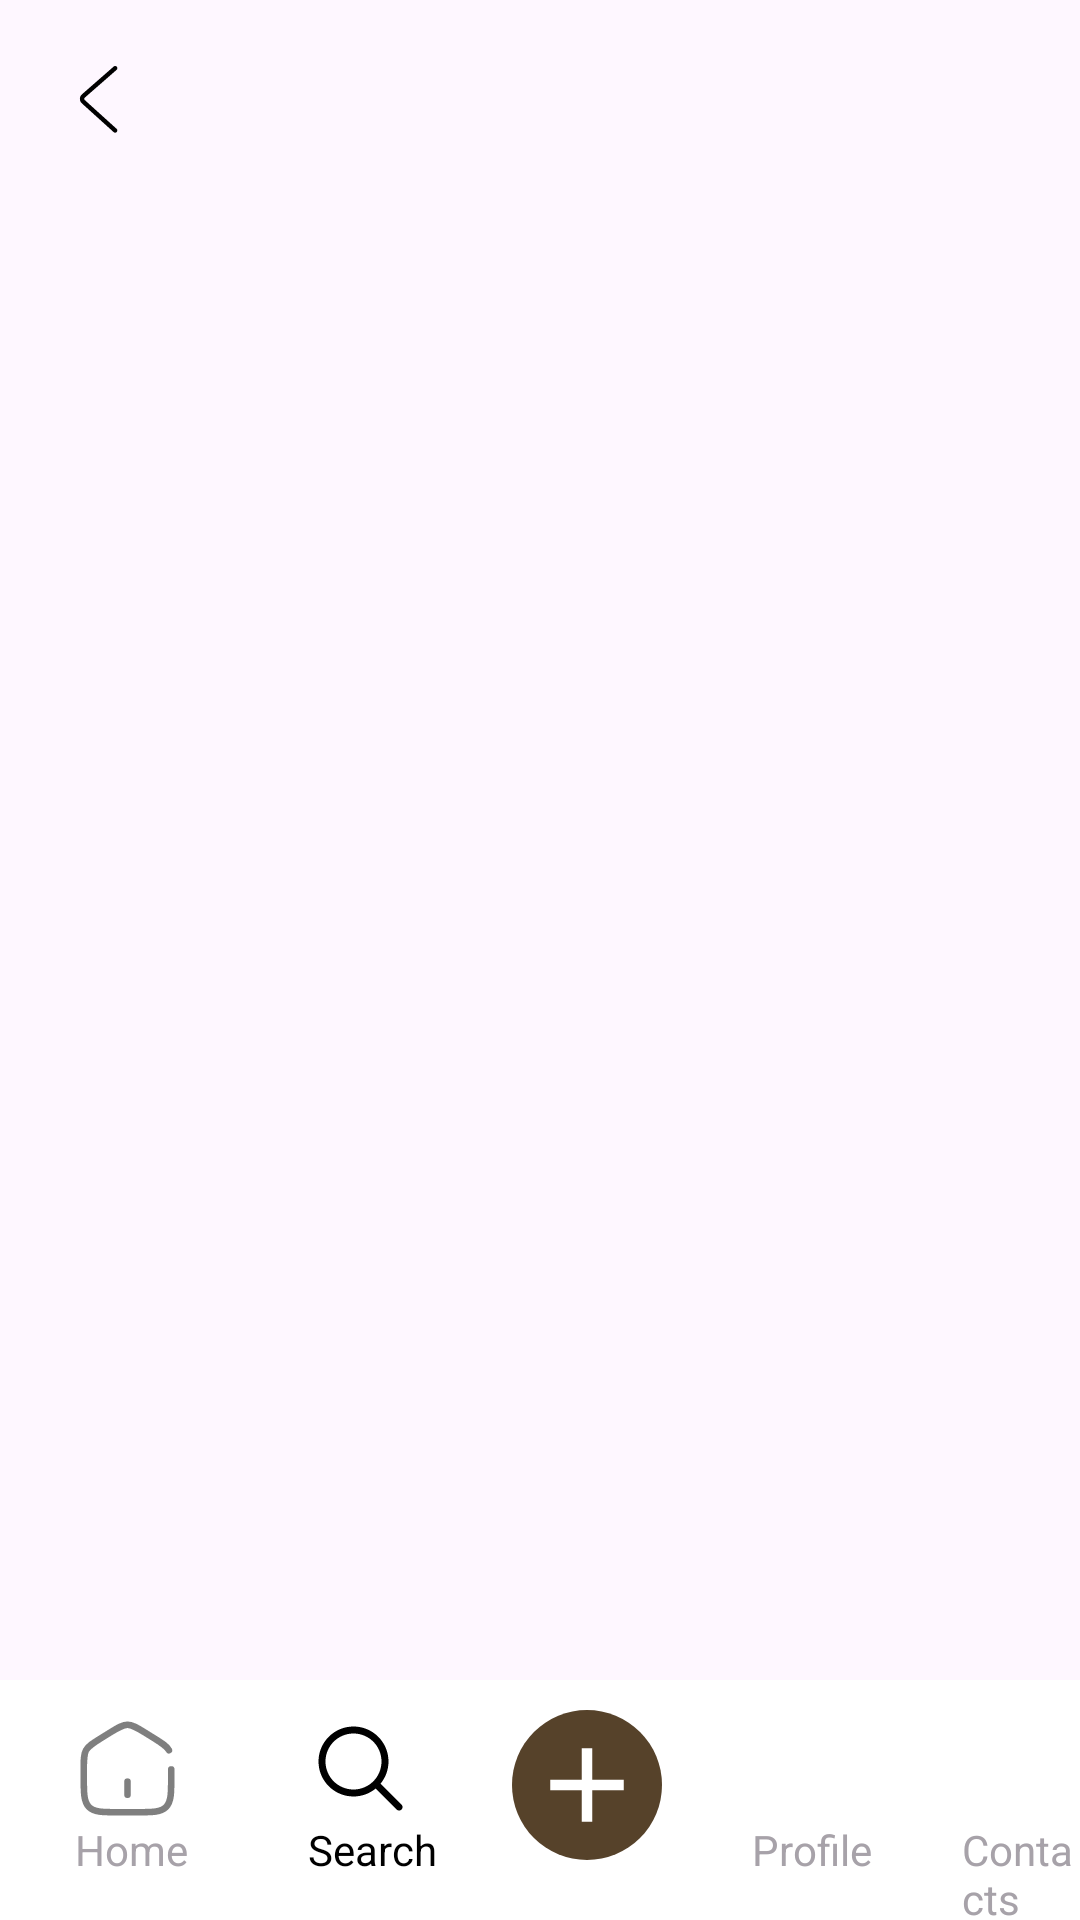

Write the Android layout XML for this screen, with the resource values it uses.
<!-- AndroidManifest.xml: application theme Theme.I220916 -->
<!-- res/layout/activity_follow_request.xml -->
<?xml version="1.0" encoding="utf-8"?>
<RelativeLayout
    xmlns:android="http://schemas.android.com/apk/res/android"
    xmlns:app="http://schemas.android.com/apk/res-auto"
    xmlns:tools="http://schemas.android.com/tools"
    android:id="@+id/main"
    android:layout_width="match_parent"
    android:layout_height="match_parent"
    tools:context=".search_new_users">

    <ImageView
        android:id="@+id/back_button"
        android:layout_width="35dp"
        android:layout_height="35dp"
        android:layout_margin="15dp"
        android:src="@drawable/back_icon">
    </ImageView>

    <androidx.recyclerview.widget.RecyclerView
        android:layout_below="@+id/back_button"
        android:id="@+id/recycler_view"
        android:layout_width="match_parent"
        android:layout_height="match_parent"
        android:layout_above="@+id/bottom_navigation"
        app:layoutManager="androidx.recyclerview.widget.LinearLayoutManager"
        tools:listitem="@layout/follow_req_item"/>

    <LinearLayout
        android:id="@+id/bottom_navigation"
        android:layout_width="match_parent"
        android:layout_height="80dp"
        android:layout_alignParentBottom="true"
        android:orientation="horizontal"
        android:background="#FFFFFF">

        <LinearLayout
            android:layout_width="wrap_content"
            android:layout_height="match_parent"
            android:layout_marginStart="25dp"
            android:orientation="vertical">

            <ImageView
                android:layout_width="35dp"
                android:layout_height="35dp"
                android:layout_marginTop="12dp"
                android:src="@drawable/home_icon"
                android:id="@+id/home_btn"
                android:alpha="0.5"/>
            <TextView
                android:layout_width="wrap_content"
                android:layout_height="wrap_content"
                android:textColor="#a7a2a9"
                android:text="Home"/>

        </LinearLayout>

        <LinearLayout
            android:layout_width="wrap_content"
            android:layout_height="match_parent"
            android:layout_marginStart="40dp"
            android:orientation="vertical">

            <ImageView
                android:layout_width="35dp"
                android:layout_height="35dp"
                android:layout_marginTop="12dp"
                android:src="@drawable/search_icon"/>
            <TextView
                android:layout_width="wrap_content"
                android:layout_height="wrap_content"
                android:textColor="#000000"
                android:text="Search"/>

        </LinearLayout>

        <ImageView
            android:layout_width="50dp"
            android:layout_height="50dp"
            android:background="@drawable/story_br"
            android:id="@+id/post_btn"
            android:padding="4dp"
            android:layout_marginStart="25dp"
            android:layout_marginTop="10dp"
            android:src="@drawable/add_symbol"/>

        <LinearLayout
            android:layout_width="wrap_content"
            android:layout_height="match_parent"
            android:layout_marginStart="30dp"
            android:orientation="vertical">

            <ImageView
                android:id="@+id/profile_btn"
                android:layout_width="35dp"
                android:layout_height="35dp"
                android:layout_marginTop="12dp"
                android:src="@drawable/profile_icon"
                android:alpha="0.5"/>
            <TextView
                android:layout_width="wrap_content"
                android:layout_height="wrap_content"
                android:textColor="#a7a2a9"
                android:text="Profile"/>

        </LinearLayout>

        <LinearLayout
            android:layout_width="wrap_content"
            android:layout_height="match_parent"
            android:layout_marginStart="30dp"
            android:orientation="vertical">

            <ImageView
                android:layout_width="35dp"
                android:layout_height="35dp"
                android:layout_marginTop="12dp"
                android:layout_marginStart="10dp"
                android:src="@drawable/contact_icon"
                android:id="@+id/contact_btn"
                android:alpha="0.5"/>
            <TextView
                android:layout_width="wrap_content"
                android:layout_height="wrap_content"
                android:textColor="#a7a2a9"
                android:text="Contacts"/>

        </LinearLayout>


    </LinearLayout>



</RelativeLayout>
<!-- res/layout/follow_req_item.xml (included above) -->
<?xml version="1.0" encoding="utf-8"?>
<RelativeLayout
    xmlns:android="http://schemas.android.com/apk/res/android"
    xmlns:app="http://schemas.android.com/apk/res-auto"
    android:layout_width="match_parent"
    android:layout_height="wrap_content"
    android:orientation="horizontal"
    android:paddingLeft="5dp"
    android:layout_marginTop="10dp">

    <com.google.android.material.imageview.ShapeableImageView
        android:layout_width="35dp"
        android:layout_marginTop="5dp"
        android:layout_marginLeft="18dp"
        android:layout_height="35dp"
        android:id="@+id/pfp"
        android:layout_gravity="center"
        android:scaleType="centerCrop"
        android:adjustViewBounds="true"
        app:strokeColor="#56422A"
        app:shapeAppearanceOverlay="@style/CircleShape">
    </com.google.android.material.imageview.ShapeableImageView>

    <TextView
        android:layout_toRightOf="@+id/pfp"
        android:id="@+id/username"
        android:layout_width="wrap_content"
        android:layout_height="wrap_content"
        android:layout_marginLeft="18dp"
        android:text="Affan Ahmad"
        android:layout_centerInParent="true"
        android:textColor="#313133"
        android:textSize="15sp" />

    <TextView
        android:id="@+id/accept"
        android:layout_width="90dp"
        android:layout_height="30dp"
        android:text="Accept"
        android:layout_alignParentEnd="true"
        android:layout_marginTop="12dp"
        android:layout_marginRight="18dp"
        android:textColor="#FFFFFF"
        android:background="@drawable/rounded_rectangle"
        android:textSize="12dp"
        android:layout_centerInParent="true"
        android:gravity="center"
        >
    </TextView>

    <TextView
        android:id="@+id/decline"
        android:layout_width="90dp"
        android:layout_height="30dp"
        android:text="Decline"
        android:layout_toLeftOf="@+id/accept"
        android:layout_marginTop="12dp"
        android:layout_marginRight="18dp"
        android:textColor="#59442F"
        android:background="@drawable/white_rounded_rect"
        android:textSize="12dp"
        android:layout_centerInParent="true"
        android:gravity="center"
        >
    </TextView>


</RelativeLayout>
<!-- resources referenced by this layout -->
<resources>
  <!-- drawable add_symbol (drawable) -->
  <vector xmlns:android="http://schemas.android.com/apk/res/android" android:height="24dp" android:tint="#FFFFFF" android:viewportHeight="24" android:viewportWidth="24" android:width="24dp">
  
      <path android:fillColor="@android:color/white" android:pathData="M19,13h-6v6h-2v-6H5v-2h6V5h2v6h6v2z"/>
  </vector>
  <!-- drawable back_icon (drawable) -->
  <vector xmlns:android="http://schemas.android.com/apk/res/android"
      android:width="800dp"
      android:height="800dp"
      android:viewportWidth="1024"
      android:viewportHeight="1024">
    <path
        android:pathData="M669.6,849.6c8.8,8 22.4,7.2 30.4,-1.6s7.2,-22.4 -1.6,-30.4l-309.6,-280c-8,-7.2 -8,-17.6 0,-24.8l309.6,-270.4c8.8,-8 9.6,-21.6 2.4,-30.4 -8,-8.8 -21.6,-9.6 -30.4,-2.4L360.8,480.8c-27.2,24 -28,64 -0.8,88.8l309.6,280z"
        android:fillColor="#000000"
        android:strokeWidth="2"/>
  </vector>
  <!-- drawable home_icon (drawable) -->
  <vector xmlns:android="http://schemas.android.com/apk/res/android"
      android:width="800dp"
      android:height="800dp"
      android:viewportWidth="24"
      android:viewportHeight="24">
    <path
        android:pathData="M12,15L12,18"
        android:strokeWidth="1.5"
        android:fillColor="#00000000"
        android:strokeColor="#000000"
        android:strokeLineCap="round"/>
    <path
        android:pathData="M22,12.204V13.725C22,17.626 22,19.576 20.828,20.788C19.657,22 17.771,22 14,22H10C6.229,22 4.343,22 3.172,20.788C2,19.576 2,17.626 2,13.725V12.204C2,9.915 2,8.771 2.519,7.823C3.038,6.874 3.987,6.286 5.884,5.108L7.884,3.867C9.889,2.622 10.892,2 12,2C13.108,2 14.111,2.622 16.116,3.867L18.116,5.108C20.013,6.286 20.962,6.874 21.481,7.823"
        android:strokeWidth="1.5"
        android:fillColor="#00000000"
        android:strokeColor="#000000"
        android:strokeLineCap="round"/>
  </vector>
  <!-- drawable rounded_rectangle (drawable) -->
  <shape xmlns:android="http://schemas.android.com/apk/res/android">
      <solid android:color="#59442F" />
      <corners android:radius="10dp" />
  </shape>
  <!-- drawable search_icon (drawable) -->
  <vector xmlns:android="http://schemas.android.com/apk/res/android"
      android:width="30dp"
      android:height="30dp"
      android:viewportWidth="256"
      android:viewportHeight="256">
    <path
        android:pathData="M110.93,25.6c-47.03,0 -85.33,38.31 -85.33,85.33c0,47.03 38.31,85.33 85.33,85.33c20.45,0 39.23,-7.26 53.95,-19.32l50.95,50.95c2.14,2.23 5.32,3.13 8.31,2.35c2.99,-0.78 5.33,-3.11 6.11,-6.11c0.78,-2.99 -0.12,-6.17 -2.35,-8.31l-50.95,-50.95c12.05,-14.72 19.32,-33.5 19.32,-53.95c0,-47.03 -38.31,-85.33 -85.33,-85.33zM110.93,42.67c37.8,0 68.27,30.46 68.27,68.27c0,37.8 -30.46,68.27 -68.27,68.27c-37.8,0 -68.27,-30.46 -68.27,-68.27c0,-37.8 30.46,-68.27 68.27,-68.27z"
        android:strokeLineJoin="miter"
        android:strokeWidth="8.53"
        android:fillColor="#000000"
        android:fillType="nonZero"
        android:strokeColor="#00000000"
        android:strokeLineCap="butt"/>
  </vector>
  <!-- drawable story_br (drawable) -->
  <?xml version="1.0" encoding="utf-8"?>
  <shape xmlns:android="http://schemas.android.com/apk/res/android"
      android:shape="oval">
      <solid android:color="#56422A"/>
  </shape>
  <style name="CircleShape">
          <item name="cornerFamily">rounded</item>
          <item name="cornerSize">50%</item>
      </style>
  <style name="Theme.I220916" parent="Base.Theme.I220916" />
  <style name="Base.Theme.I220916" parent="Theme.Material3.DayNight.NoActionBar">
          
          
      </style>
</resources>
